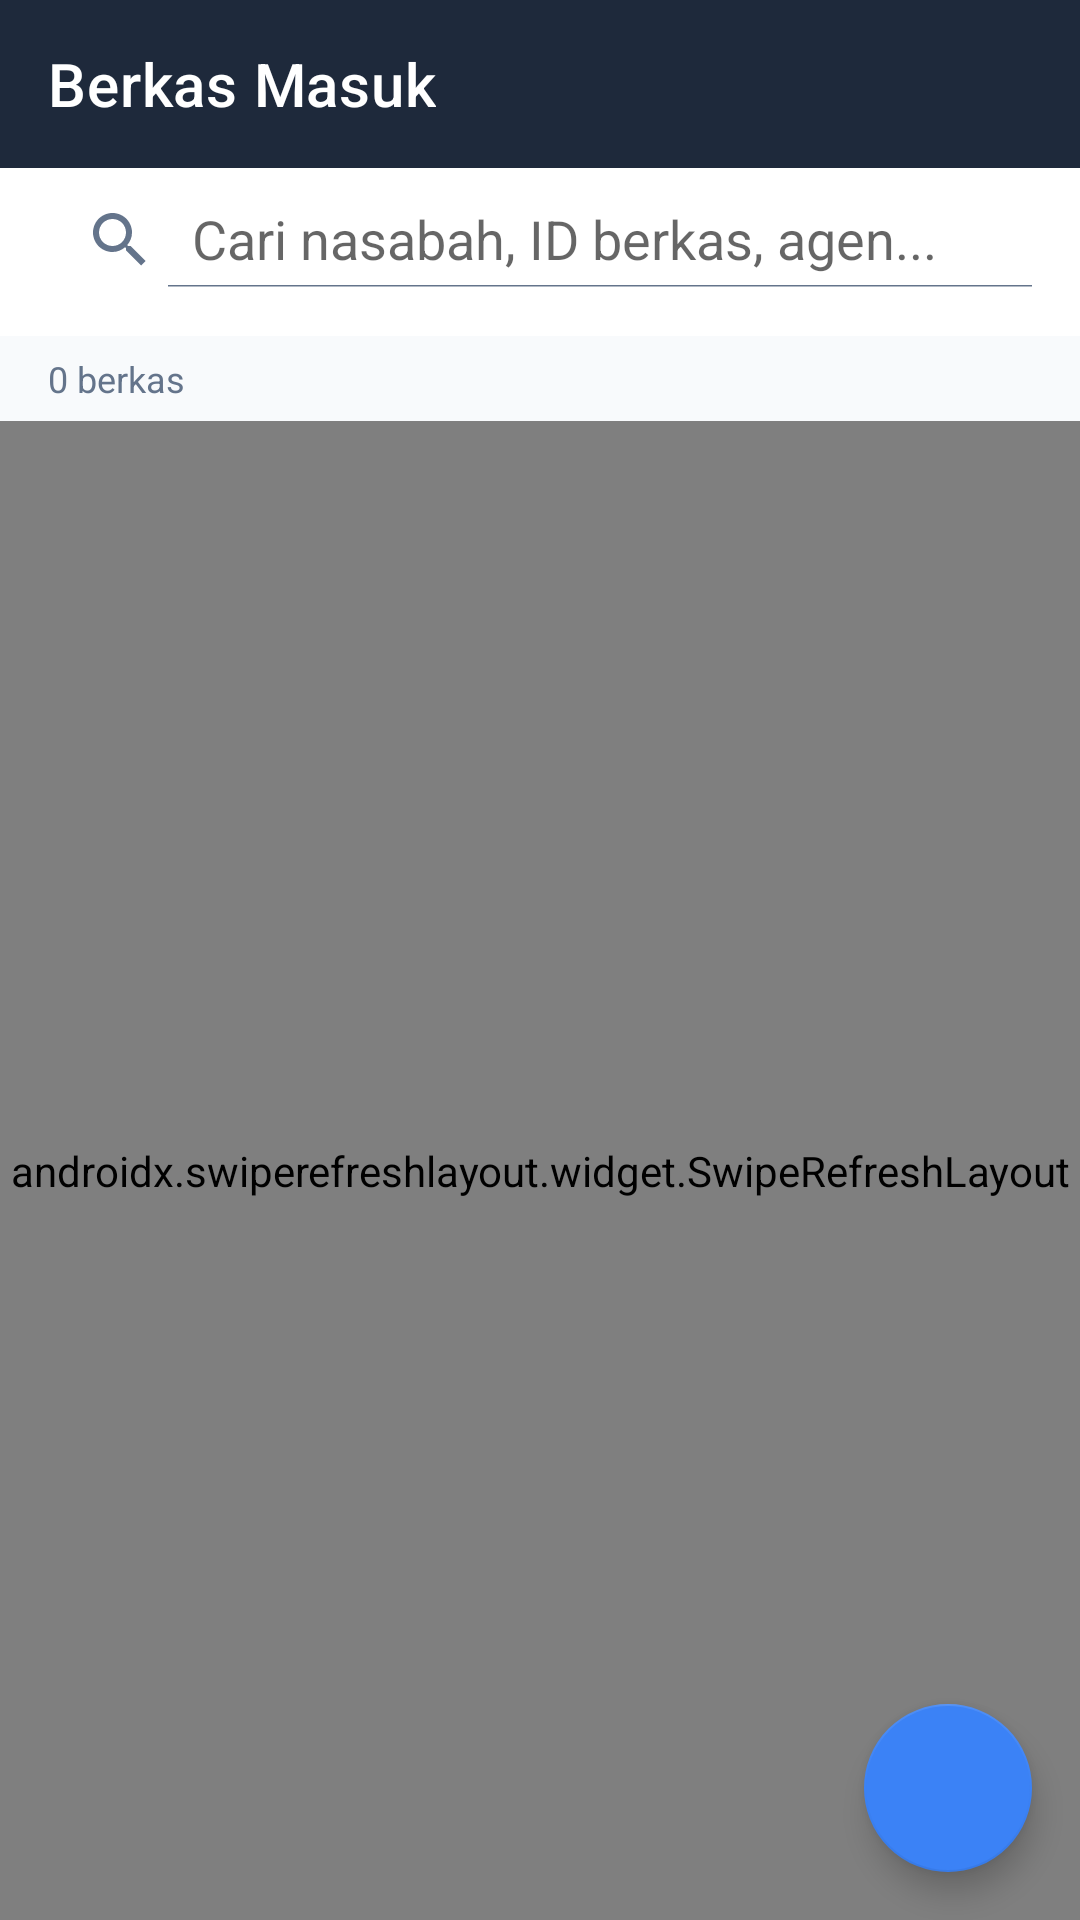

Reconstruct the res/layout file that produces this screen, plus the resources it refers to.
<!-- AndroidManifest.xml: application theme Theme.SolusidanaSahabat -->
<!-- res/layout/fragment_application_list.xml -->
<?xml version="1.0" encoding="utf-8"?>
<androidx.coordinatorlayout.widget.CoordinatorLayout
    xmlns:android="http://schemas.android.com/apk/res/android"
    xmlns:app="http://schemas.android.com/apk/res-auto"
    android:layout_width="match_parent"
    android:layout_height="match_parent">

<LinearLayout
    android:layout_width="match_parent"
    android:layout_height="match_parent"
    android:orientation="vertical"
    android:background="@color/background">

    <com.google.android.material.appbar.AppBarLayout
        android:layout_width="match_parent"
        android:layout_height="wrap_content">
        <androidx.appcompat.widget.Toolbar
            android:layout_width="match_parent"
            android:layout_height="?attr/actionBarSize"
            android:background="?attr/colorPrimary"
            app:title="Berkas Masuk"
            app:titleTextColor="#FFFFFF" />
    </com.google.android.material.appbar.AppBarLayout>

    <androidx.appcompat.widget.SearchView
        android:id="@+id/searchView"
        android:layout_width="match_parent"
        android:layout_height="wrap_content"
        android:background="?attr/colorSurface"
        android:padding="8dp"
        app:queryHint="Cari nasabah, ID berkas, agen..."
        app:iconifiedByDefault="false" />

    
    <HorizontalScrollView
        android:layout_width="match_parent"
        android:layout_height="wrap_content"
        android:scrollbars="none"
        android:background="?attr/colorSurface"
        android:paddingBottom="8dp">

        <com.google.android.material.chip.ChipGroup
            android:id="@+id/chipGroup"
            android:layout_width="wrap_content"
            android:layout_height="wrap_content"
            android:paddingHorizontal="12dp"
            app:singleSelection="true"
            app:selectionRequired="true" />
    </HorizontalScrollView>

    <LinearLayout
        android:layout_width="match_parent"
        android:layout_height="wrap_content"
        android:orientation="horizontal"
        android:paddingHorizontal="16dp"
        android:paddingVertical="6dp">

        <TextView
            android:id="@+id/tvCount"
            android:layout_width="wrap_content"
            android:layout_height="wrap_content"
            android:text="0 berkas"
            android:textSize="12sp"
            android:textColor="@color/text_secondary" />
    </LinearLayout>

    <ProgressBar
        android:id="@+id/progress"
        android:layout_width="wrap_content"
        android:layout_height="wrap_content"
        android:layout_gravity="center"
        android:visibility="gone" />

    <TextView
        android:id="@+id/tvEmpty"
        android:layout_width="match_parent"
        android:layout_height="wrap_content"
        android:text="Tidak ada berkas"
        android:gravity="center"
        android:padding="32dp"
        android:textColor="@color/text_secondary"
        android:visibility="gone" />

    <androidx.swiperefreshlayout.widget.SwipeRefreshLayout
        android:id="@+id/swipeRefresh"
        android:layout_width="match_parent"
        android:layout_height="match_parent">

        <androidx.recyclerview.widget.RecyclerView
            android:id="@+id/recyclerView"
            android:layout_width="match_parent"
            android:layout_height="match_parent"
            android:padding="8dp"
            android:clipToPadding="false" />
    </androidx.swiperefreshlayout.widget.SwipeRefreshLayout>

</LinearLayout>

    <com.google.android.material.floatingactionbutton.FloatingActionButton
        android:id="@+id/fabAdd"
        android:layout_width="wrap_content"
        android:layout_height="wrap_content"
        android:layout_gravity="bottom|end"
        android:layout_margin="16dp"
        android:contentDescription="Tambah Berkas"
        app:srcCompat="@drawable/ic_add"
        app:tint="#FFFFFF"
        app:backgroundTint="#3B82F6" />

</androidx.coordinatorlayout.widget.CoordinatorLayout>
<!-- resources referenced by this layout -->
<resources>
  <color name="background">#F8FAFC</color>
  <color name="text_secondary">#64748B</color>
  <style name="Theme.SolusidanaSahabat" parent="Theme.MaterialComponents.DayNight.NoActionBar">
          <item name="colorPrimary">@color/primary</item>
          <item name="colorPrimaryDark">@color/primary_dark</item>
          <item name="colorAccent">@color/accent</item>
          <item name="android:windowBackground">@color/background</item>
          <item name="colorSurface">@color/surface</item>
          <item name="android:textColorPrimary">@color/text_primary</item>
          <item name="android:textColorSecondary">@color/text_secondary</item>
      </style>
  <color name="primary">#1E293B</color>
  <color name="primary_dark">#0F172A</color>
  <color name="accent">#3B82F6</color>
  <color name="surface">#FFFFFF</color>
  <color name="text_primary">#0F172A</color>
</resources>
